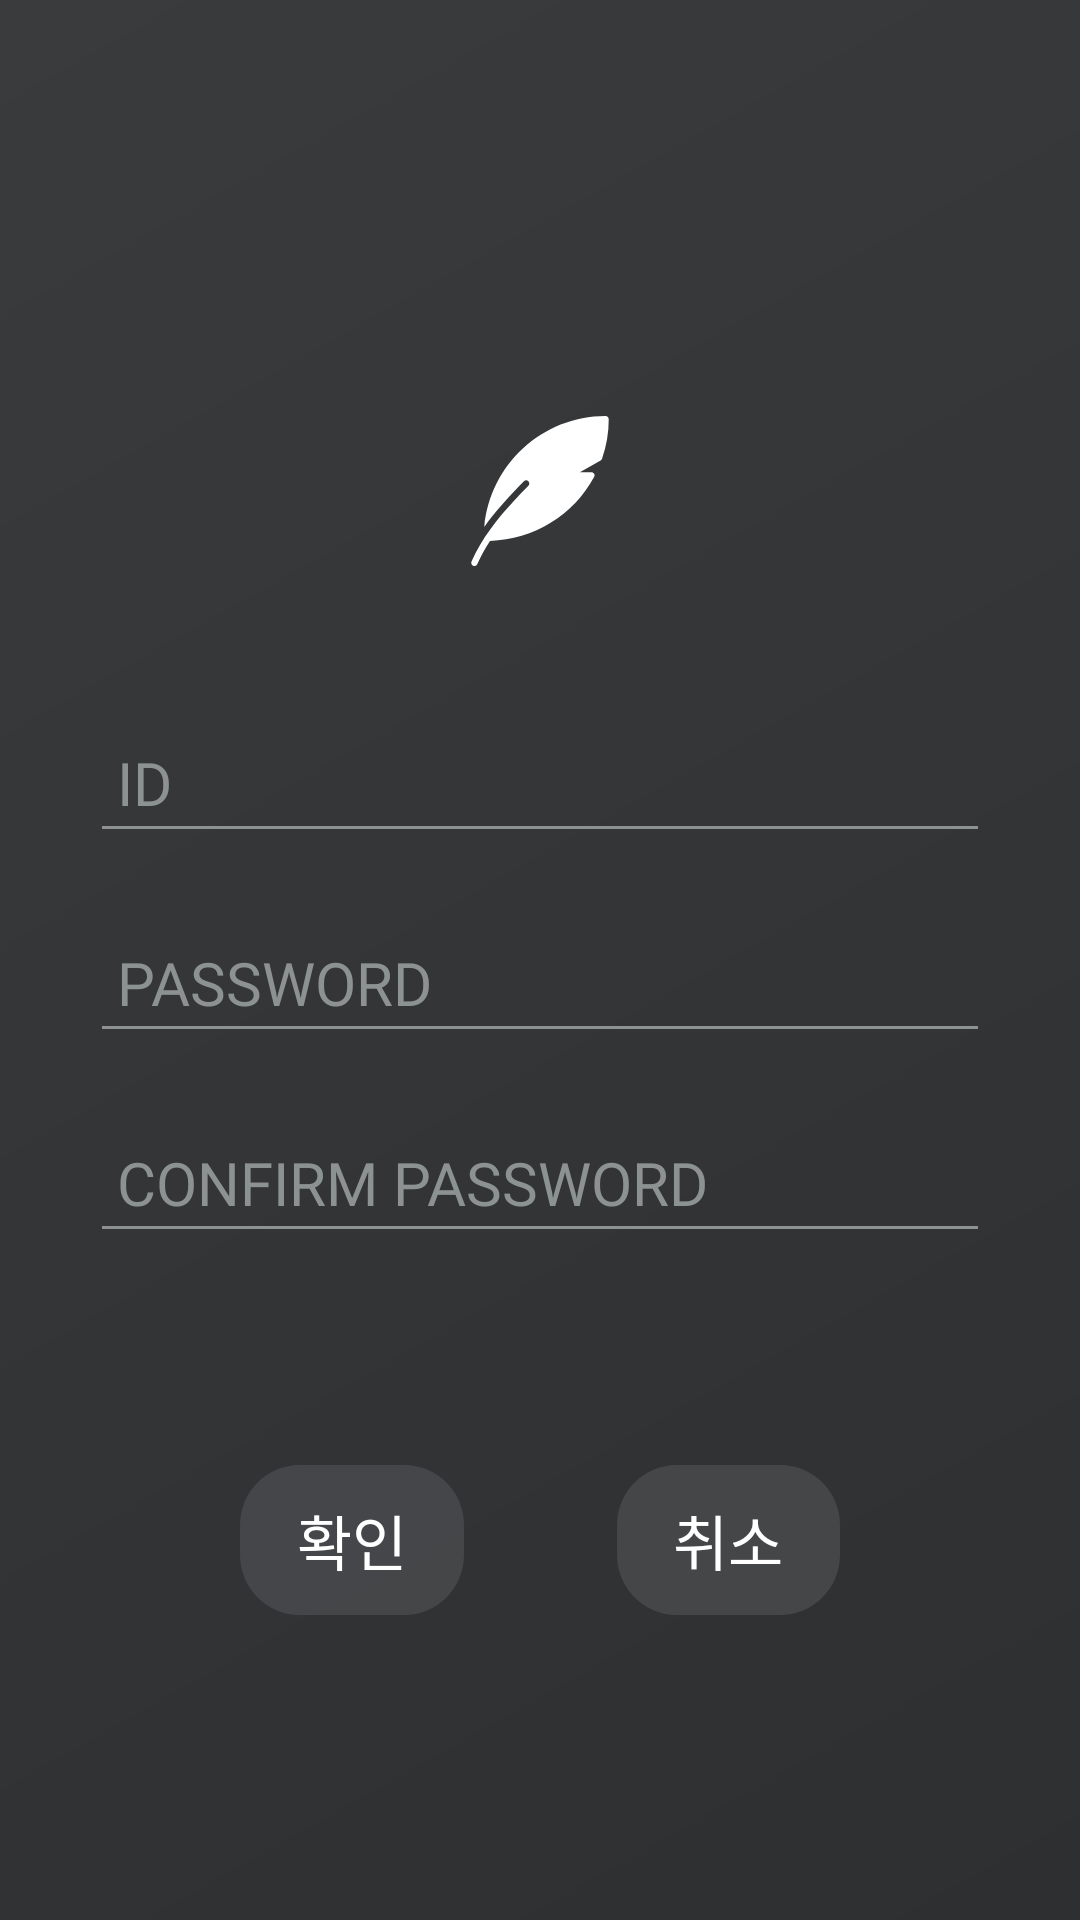

Produce the Android XML layout that renders to this screen, including the resource entries it uses.
<!-- AndroidManifest.xml: application theme Theme.NewProject -->
<!-- res/layout/activity_sign_up.xml -->
<?xml version="1.0" encoding="utf-8"?>
<androidx.constraintlayout.widget.ConstraintLayout xmlns:android="http://schemas.android.com/apk/res/android"
    xmlns:app="http://schemas.android.com/apk/res-auto"
    xmlns:tools="http://schemas.android.com/tools"
    android:layout_width="match_parent"
    android:layout_height="match_parent"
    android:background="@drawable/splash_bg"
    android:orientation="vertical"
    tools:context=".LoginPage"
    android:fitsSystemWindows="true"
    >

    <ImageView
        android:id="@+id/imageView3"
        android:layout_width="50dp"
        android:layout_height="50dp"
        android:layout_marginTop="137dp"
        android:layout_marginBottom="44dp"
        android:src="@drawable/ic_quill"
        app:layout_constraintBottom_toTopOf="@+id/Edit_ID"
        app:layout_constraintEnd_toEndOf="parent"
        app:layout_constraintStart_toStartOf="parent"
        app:layout_constraintTop_toTopOf="parent"
        android:fontFamily="@font/maruburiregular"/>

    <EditText
        android:id="@+id/Edit_PW"
        android:layout_width="300dp"
        android:layout_height="50dp"
        android:layout_marginStart="30dp"
        android:layout_marginEnd="30dp"
        android:layout_marginBottom="15dp"
        android:backgroundTint="#8C9191"
        android:clickable="true"
        android:ems="10"
        android:hint=" PASSWORD"
        android:inputType="text"
        android:singleLine="true"
        android:textColor="#8C9191"
        android:textColorHint="#8C9191"
        android:textSize="20dp"
        app:layout_constraintBottom_toTopOf="@+id/Edit_ConfimPW"
        app:layout_constraintEnd_toEndOf="parent"
        app:layout_constraintHorizontal_bias="0.5"
        app:layout_constraintStart_toStartOf="parent"
        app:layout_constraintTop_toBottomOf="@+id/Edit_ID"
        android:fontFamily="@font/maruburiregular"/>

    <EditText
        android:id="@+id/Edit_ID"
        android:layout_width="300dp"
        android:layout_height="50dp"
        android:layout_marginStart="30dp"
        android:layout_marginEnd="30dp"
        android:layout_marginBottom="15dp"
        android:backgroundTint="#8C9191"
        android:clickable="true"
        android:ems="10"
        android:hint=" ID"
        android:inputType="text"
        android:singleLine="true"
        android:textColor="#8C9191"
        android:textColorHint="#8C9191"
        android:textSize="20dp"
        app:layout_constraintBottom_toTopOf="@+id/Edit_PW"
        app:layout_constraintEnd_toEndOf="parent"
        app:layout_constraintHorizontal_bias="0.5"
        app:layout_constraintStart_toStartOf="parent"
        app:layout_constraintTop_toBottomOf="@+id/imageView3"
        android:fontFamily="@font/maruburiregular"
        />

    <EditText
        android:id="@+id/Edit_ConfimPW"
        android:layout_width="300dp"
        android:layout_height="50dp"
        android:layout_marginStart="30dp"
        android:layout_marginEnd="30dp"
        android:layout_marginBottom="69dp"
        android:backgroundTint="#8C9191"
        android:clickable="true"
        android:ems="10"
        android:hint=" CONFIRM PASSWORD"
        android:inputType="text"
        android:singleLine="true"
        android:textColor="#8C9191"
        android:textColorHint="#8C9191"
        android:textSize="20dp"
        app:layout_constraintBottom_toTopOf="@+id/btn_cancel"
        app:layout_constraintEnd_toEndOf="parent"
        app:layout_constraintHorizontal_bias="0.5"
        app:layout_constraintStart_toStartOf="parent"
        app:layout_constraintTop_toBottomOf="@+id/Edit_PW"
        android:fontFamily="@font/maruburiregular"/>

    <TextView
        android:id="@+id/btn_confirm"
        android:layout_width="0dp"
        android:layout_height="50dp"
        android:layout_marginStart="80dp"
        android:layout_marginEnd="51dp"
        android:background="@drawable/round_button"
        android:gravity="center"
        android:text="확인"
        android:textAlignment="center"
        android:textColor="#fff"
        android:textSize="20dp"
        app:layout_constraintBaseline_toBaselineOf="@+id/btn_cancel"
        app:layout_constraintEnd_toStartOf="@+id/btn_cancel"
        app:layout_constraintStart_toStartOf="parent" />

    <TextView
        android:id="@+id/btn_cancel"
        android:layout_width="0dp"
        android:layout_height="50dp"
        android:layout_marginEnd="80dp"
        android:layout_marginBottom="100dp"
        android:background="@drawable/round_button"
        android:gravity="center"
        android:text="취소"
        android:textAlignment="center"
        android:textColor="#fff"
        android:textSize="20dp"
        app:layout_constraintBottom_toBottomOf="parent"
        app:layout_constraintEnd_toEndOf="parent"
        app:layout_constraintStart_toEndOf="@+id/btn_confirm"
        app:layout_constraintTop_toBottomOf="@+id/Edit_ConfimPW" />

</androidx.constraintlayout.widget.ConstraintLayout>
<!-- resources referenced by this layout -->
<resources>
  <!-- drawable ic_quill (drawable) -->
  <vector xmlns:android="http://schemas.android.com/apk/res/android"
      android:width="512dp"
      android:height="512dp"
      android:viewportWidth="512"
      android:viewportHeight="512">
    <path
        android:fillColor="#FFF"
        android:pathData="M479.999,0C263.145,0 84.777,166.827 65.876,378.837c36.032,-50.816 80.171,-99.712 135.275,-155.925c4.096,-4.224 10.88,-4.309 15.083,-0.149c4.203,4.117 4.267,10.88 0.149,15.083c-8.299,8.448 -16.725,17.216 -25.195,26.091c-4.843,5.056 -9.579,10.091 -14.229,15.04c-0.853,0.917 -1.707,1.835 -2.56,2.773C106.303,354.667 57.62,418.133 22.27,496.96c-2.411,5.376 0,11.691 5.355,14.101c1.429,0.64 2.901,0.939 4.373,0.939c4.075,0 7.979,-2.347 9.749,-6.293c12.587,-28.053 27.2,-54.08 43.627,-79.403c148.992,-3.819 284.608,-86.699 355.691,-218.581c1.771,-3.307 1.685,-7.296 -0.235,-10.539c-1.941,-3.2 -5.419,-5.184 -9.173,-5.184h-39.509l70.848,-40.491c2.24,-1.28 3.968,-3.349 4.8,-5.781c15.189,-44.16 22.869,-89.6 22.869,-135.061C490.665,4.779 485.887,0 479.999,0z"/>
  </vector>
  <!-- drawable round_button (drawable) -->
  <?xml version="1.0" encoding="utf-8"?>
  <shape
      xmlns:android="http://schemas.android.com/apk/res/android"
      android:shape="rectangle" android:padding="10dp"
      >
      <solid android:color="#CC4A4C4E"/>
      <corners android:radius="20dp"/>
  </shape>
  <!-- drawable splash_bg (drawable) -->
  <?xml version="1.0" encoding="UTF-8"?>
  <shape xmlns:android="http://schemas.android.com/apk/res/android" android:shape="rectangle" >
  
      <gradient
          android:angle="135"
          android:endColor="#393b3d"
          android:startColor="#2d2f31"
          android:type="linear" />
  
      <corners
          android:radius="0dp"/>
  
  </shape>
  <style name="Theme.NewProject" parent="Theme.MaterialComponents.DayNight.NoActionBar">
          
          <item name="colorPrimary">@color/purple_500</item>
          <item name="colorPrimaryVariant">@color/purple_700</item>
          <item name="colorOnPrimary">@color/white</item>
          
          <item name="colorSecondary">@color/teal_200</item>
          <item name="colorSecondaryVariant">@color/teal_700</item>
          <item name="colorOnSecondary">@color/black</item>
          
          <item name="android:statusBarColor" tools:targetApi="l">?attr/colorPrimaryVariant</item>
          
          <item name="android:windowTranslucentStatus">true</item>
          <item name="android:windowTranslucentNavigation">true</item>
      </style>
  <color name="purple_500">#FF6200EE</color>
  <color name="purple_700">#FF3700B3</color>
  <color name="white">#FFFFFFFF</color>
  <color name="teal_200">#FF03DAC5</color>
  <color name="teal_700">#FF018786</color>
  <color name="black">#FF000000</color>
</resources>
